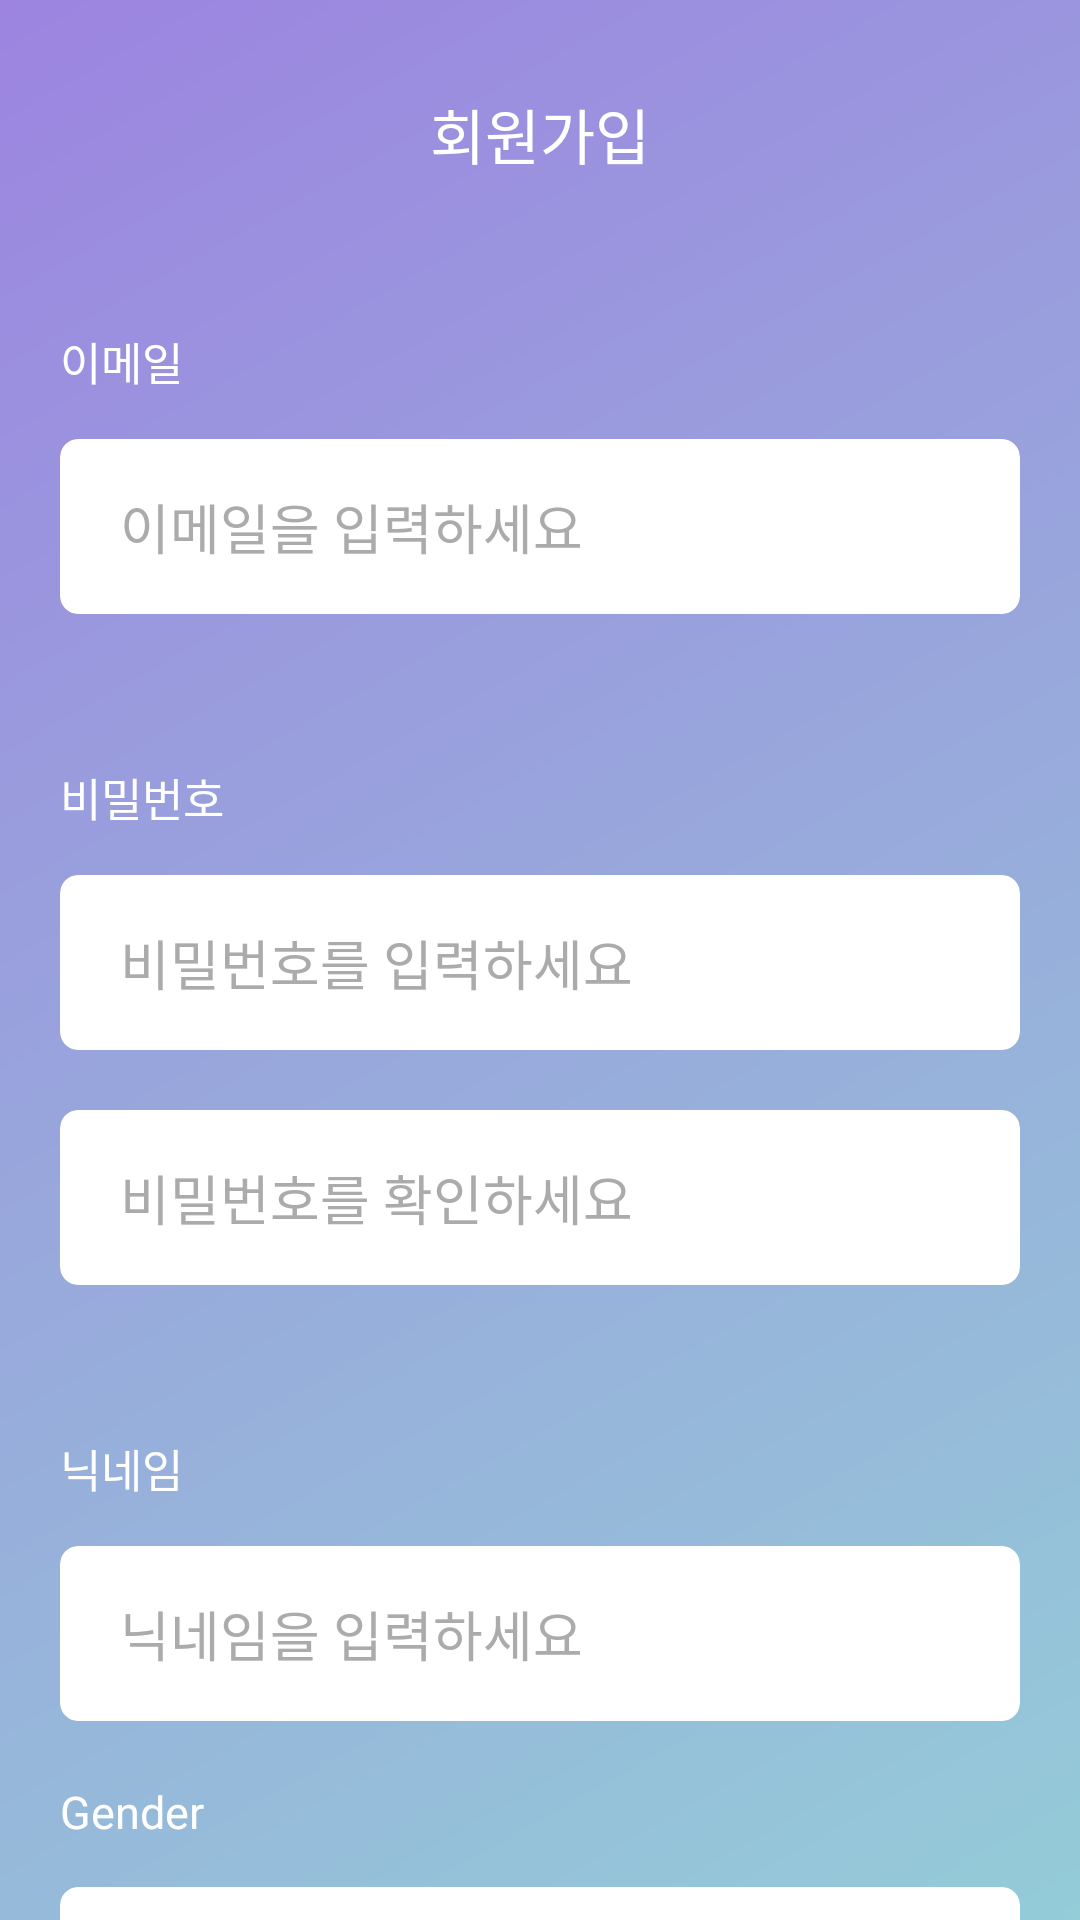

Produce the Android XML layout that renders to this screen, including the resource entries it uses.
<!-- AndroidManifest.xml: application theme Theme.Fried_Chat -->
<!-- res/layout/activity_sign_up.xml -->
<?xml version="1.0" encoding="utf-8"?>
<ScrollView
    android:scrollbars="none"
    xmlns:android="http://schemas.android.com/apk/res/android"
    xmlns:app="http://schemas.android.com/apk/res-auto"
    xmlns:tools="http://schemas.android.com/tools"
    android:layout_width="match_parent"
    android:layout_height="match_parent"
    android:background="@drawable/linear_background"
    tools:context=".SignUpActivity">

    <androidx.constraintlayout.widget.ConstraintLayout
        android:layout_marginHorizontal="20dp"
        android:layout_width="match_parent"
        android:layout_height="wrap_content">

        <TextView
            android:id="@+id/textView"
            android:layout_width="wrap_content"
            android:layout_height="wrap_content"
            android:layout_marginTop="30dp"
            android:text="회원가입"
            android:textColor="@color/white"
            android:textSize="20sp"
            app:layout_constraintEnd_toEndOf="parent"
            app:layout_constraintStart_toStartOf="parent"
            app:layout_constraintTop_toTopOf="parent" />

        <TextView
            android:id="@+id/textView2"
            android:layout_width="wrap_content"
            android:layout_height="wrap_content"
            android:layout_marginTop="50dp"
            android:text="이메일"
            android:textColor="@color/white"
            android:textSize="15sp"
            app:layout_constraintStart_toStartOf="parent"
            app:layout_constraintTop_toBottomOf="@+id/textView" />

        <androidx.cardview.widget.CardView
            android:id="@+id/email_box"
            android:layout_marginTop="15dp"
            android:layout_width="match_parent"
            android:layout_height="wrap_content"
            app:cardBackgroundColor="@color/white"
            app:cardCornerRadius="6dp"
            app:cardElevation="0dp"
            app:layout_constraintTop_toBottomOf="@+id/textView2">

            <EditText
                android:id="@+id/email_input"
                android:layout_width="wrap_content"
                android:layout_height="wrap_content"
                android:layout_marginVertical="16dp"
                android:layout_marginStart="20dp"
                android:background="@null"
                android:hint="이메일을 입력하세요"
                android:textColor="@color/black"
                android:textColorHint="#ABABAB" />


        </androidx.cardview.widget.CardView>

        <TextView
            android:id="@+id/textView3"
            android:layout_width="wrap_content"
            android:layout_height="wrap_content"
            android:layout_marginTop="50dp"
            android:text="비밀번호"
            android:textColor="@color/white"
            android:textSize="15sp"
            app:layout_constraintStart_toStartOf="parent"
            app:layout_constraintTop_toBottomOf="@+id/email_box" />

        <androidx.cardview.widget.CardView
            android:id="@+id/password_box"
            android:layout_marginTop="15dp"
            android:layout_width="match_parent"
            android:layout_height="wrap_content"
            app:cardBackgroundColor="@color/white"
            app:cardCornerRadius="6dp"
            app:cardElevation="0dp"
            app:layout_constraintTop_toBottomOf="@+id/textView3">

            <EditText
                android:inputType="textPassword"
                android:id="@+id/password_input"
                android:layout_width="wrap_content"
                android:layout_height="wrap_content"
                android:layout_marginVertical="16dp"
                android:layout_marginStart="20dp"
                android:background="@null"
                android:hint="비밀번호를 입력하세요"
                android:textColor="@color/black"
                android:textColorHint="#ABABAB" />


        </androidx.cardview.widget.CardView>

        <androidx.cardview.widget.CardView
            android:id="@+id/password_check_box"
            android:layout_marginTop="20dp"
            android:layout_width="match_parent"
            android:layout_height="wrap_content"
            app:cardBackgroundColor="@color/white"
            app:cardCornerRadius="6dp"
            app:cardElevation="0dp"
            app:layout_constraintTop_toBottomOf="@+id/password_box">

            <EditText
                android:inputType="textPassword"
                android:id="@+id/password_check_input"
                android:layout_width="wrap_content"
                android:layout_height="wrap_content"
                android:layout_marginVertical="16dp"
                android:layout_marginStart="20dp"
                android:background="@null"
                android:hint="비밀번호를 확인하세요"
                android:textColor="@color/black"
                android:textColorHint="#ABABAB" />


        </androidx.cardview.widget.CardView>

        <TextView
            android:id="@+id/textView4"
            android:layout_width="wrap_content"
            android:layout_height="wrap_content"
            android:layout_marginTop="50dp"
            android:text="닉네임"
            android:textColor="@color/white"
            android:textSize="15sp"
            app:layout_constraintStart_toStartOf="parent"
            app:layout_constraintTop_toBottomOf="@+id/password_check_box" />

        <androidx.cardview.widget.CardView
            android:id="@+id/nickname_box"
            android:layout_marginTop="15dp"
            android:layout_width="match_parent"
            android:layout_height="wrap_content"
            app:cardBackgroundColor="@color/white"
            app:cardCornerRadius="6dp"
            app:cardElevation="0dp"
            app:layout_constraintTop_toBottomOf="@+id/textView4">

            <EditText
                android:id="@+id/nickname_input"
                android:layout_width="wrap_content"
                android:layout_height="wrap_content"
                android:layout_marginVertical="16dp"
                android:layout_marginStart="20dp"
                android:background="@null"
                android:hint="닉네임을 입력하세요"
                android:textColor="@color/black"
                android:textColorHint="#ABABAB" />

        </androidx.cardview.widget.CardView>

        <TextView
            android:id="@+id/textView5"
            android:layout_width="wrap_content"
            android:layout_height="wrap_content"
            android:layout_marginTop="20dp"
            android:text="Gender"
            android:textColor="@color/white"
            android:textSize="15sp"
            app:layout_constraintStart_toStartOf="parent"
            app:layout_constraintTop_toBottomOf="@+id/nickname_box" />

        <androidx.cardview.widget.CardView
            android:id="@+id/gender_box"
            android:layout_marginTop="15dp"
            android:layout_width="match_parent"
            android:layout_height="wrap_content"
            app:cardBackgroundColor="@color/white"
            app:cardCornerRadius="6dp"
            app:cardElevation="0dp"
            app:layout_constraintTop_toBottomOf="@+id/textView5">

            <androidx.constraintlayout.widget.ConstraintLayout
                android:layout_width="match_parent"
                android:layout_height="match_parent">

                <TextView
                    android:id="@+id/gender_text"
                    android:textSize="18sp"
                    app:layout_constraintTop_toTopOf="parent"
                    app:layout_constraintStart_toStartOf="parent"
                    app:layout_constraintBottom_toBottomOf="parent"
                    android:layout_marginStart="20dp"
                    android:layout_marginVertical="16dp"
                    android:textColor="#ABABAB"
                    android:text="성향을 선택하시오"
                    android:layout_width="wrap_content"
                    android:layout_height="wrap_content"/>

                <ImageView
                    android:layout_marginEnd="22dp"
                    android:layout_width="wrap_content"
                    android:layout_height="wrap_content"
                    android:src="@drawable/drop_down_icon"
                    app:layout_constraintBottom_toBottomOf="parent"
                    app:layout_constraintEnd_toEndOf="parent"
                    app:layout_constraintTop_toTopOf="parent" />

            </androidx.constraintlayout.widget.ConstraintLayout>


        </androidx.cardview.widget.CardView>

        <TextView
            android:id="@+id/move_button"
            android:paddingVertical="15dp"
            android:textColor="@color/white"
            android:layout_marginTop="50dp"
            android:layout_width="wrap_content"
            android:layout_height="wrap_content"
            android:text="로그인 | 회원가입"
            app:layout_constraintEnd_toEndOf="@+id/gender_box"
            app:layout_constraintStart_toStartOf="@+id/gender_box"
            app:layout_constraintTop_toBottomOf="@+id/gender_box" />

        <androidx.cardview.widget.CardView
            android:id="@+id/finish_button"
            android:layout_width="match_parent"
            android:layout_height="wrap_content"
            android:layout_marginTop="130dp"
            app:cardBackgroundColor="@color/white"
            app:cardCornerRadius="6dp"
            app:cardElevation="0dp"
            android:layout_marginBottom="20dp"
            app:layout_constraintBottom_toBottomOf="parent"
            app:layout_constraintTop_toBottomOf="@+id/gender_box">

            <TextView
                android:layout_width="wrap_content"
                android:layout_height="wrap_content"
                android:layout_gravity="center"
                android:layout_marginVertical="16dp"
                android:hint="가입하기"
                android:textColor="#ABABAB"
                android:textSize="18sp" />


        </androidx.cardview.widget.CardView>

    </androidx.constraintlayout.widget.ConstraintLayout>

</ScrollView>
<!-- resources referenced by this layout -->
<resources>
  <!-- drawable drop_down_icon (drawable) -->
  <vector xmlns:android="http://schemas.android.com/apk/res/android"
      android:width="21dp"
      android:height="11dp"
      android:viewportWidth="21"
      android:viewportHeight="11">
    <path
        android:pathData="M1.687,0.773C1.592,0.682 1.479,0.612 1.357,0.565C1.234,0.518 1.103,0.496 0.972,0.5C0.841,0.504 0.711,0.533 0.591,0.587C0.472,0.64 0.363,0.717 0.273,0.813C0.183,0.908 0.112,1.02 0.066,1.143C0.019,1.266 -0.003,1.397 0,1.528C0.004,1.659 0.034,1.789 0.087,1.908C0.141,2.028 0.218,2.136 0.313,2.227L9.313,10.727C9.499,10.902 9.745,11 10,11C10.256,11 10.502,10.902 10.687,10.727L19.688,2.227C19.786,2.137 19.865,2.029 19.92,1.909C19.975,1.788 20.006,1.658 20.011,1.526C20.016,1.393 19.994,1.261 19.947,1.137C19.901,1.013 19.83,0.9 19.739,0.804C19.648,0.707 19.539,0.63 19.418,0.576C19.296,0.523 19.166,0.493 19.034,0.49C18.901,0.488 18.769,0.511 18.646,0.559C18.523,0.608 18.41,0.68 18.315,0.773L10,8.625L1.687,0.773Z"
        android:fillColor="#ABABAB"/>
  </vector>
  <!-- drawable linear_background (drawable) -->
  <?xml version="1.0" encoding="utf-8"?>
  <shape
      xmlns:android="http://schemas.android.com/apk/res/android"
      android:shape="rectangle">
      <gradient
          android:type="linear"
          android:startColor="#9c84e0"
          android:endColor="#94ccd8"
          android:angle="315" />
  </shape>
  <style name="Theme.Fried_Chat" parent="Base.Theme.Fried_Chat" />
  <style name="Base.Theme.Fried_Chat" parent="Theme.Material3.DayNight.NoActionBar">
          <item name="android:windowLightStatusBar">true</item>
          <item name="android:statusBarColor">@color/white</item>
          <item name="android:forceDarkAllowed">false</item>
          <item name="android:windowIsTranslucent">true</item>
      </style>
  <!-- not gathered from this repository: default colours our renderer supplied (Android Studio template values) -->
  <color name="black">#FF000000</color>
  <color name="white">#FFFFFFFF</color>
</resources>
